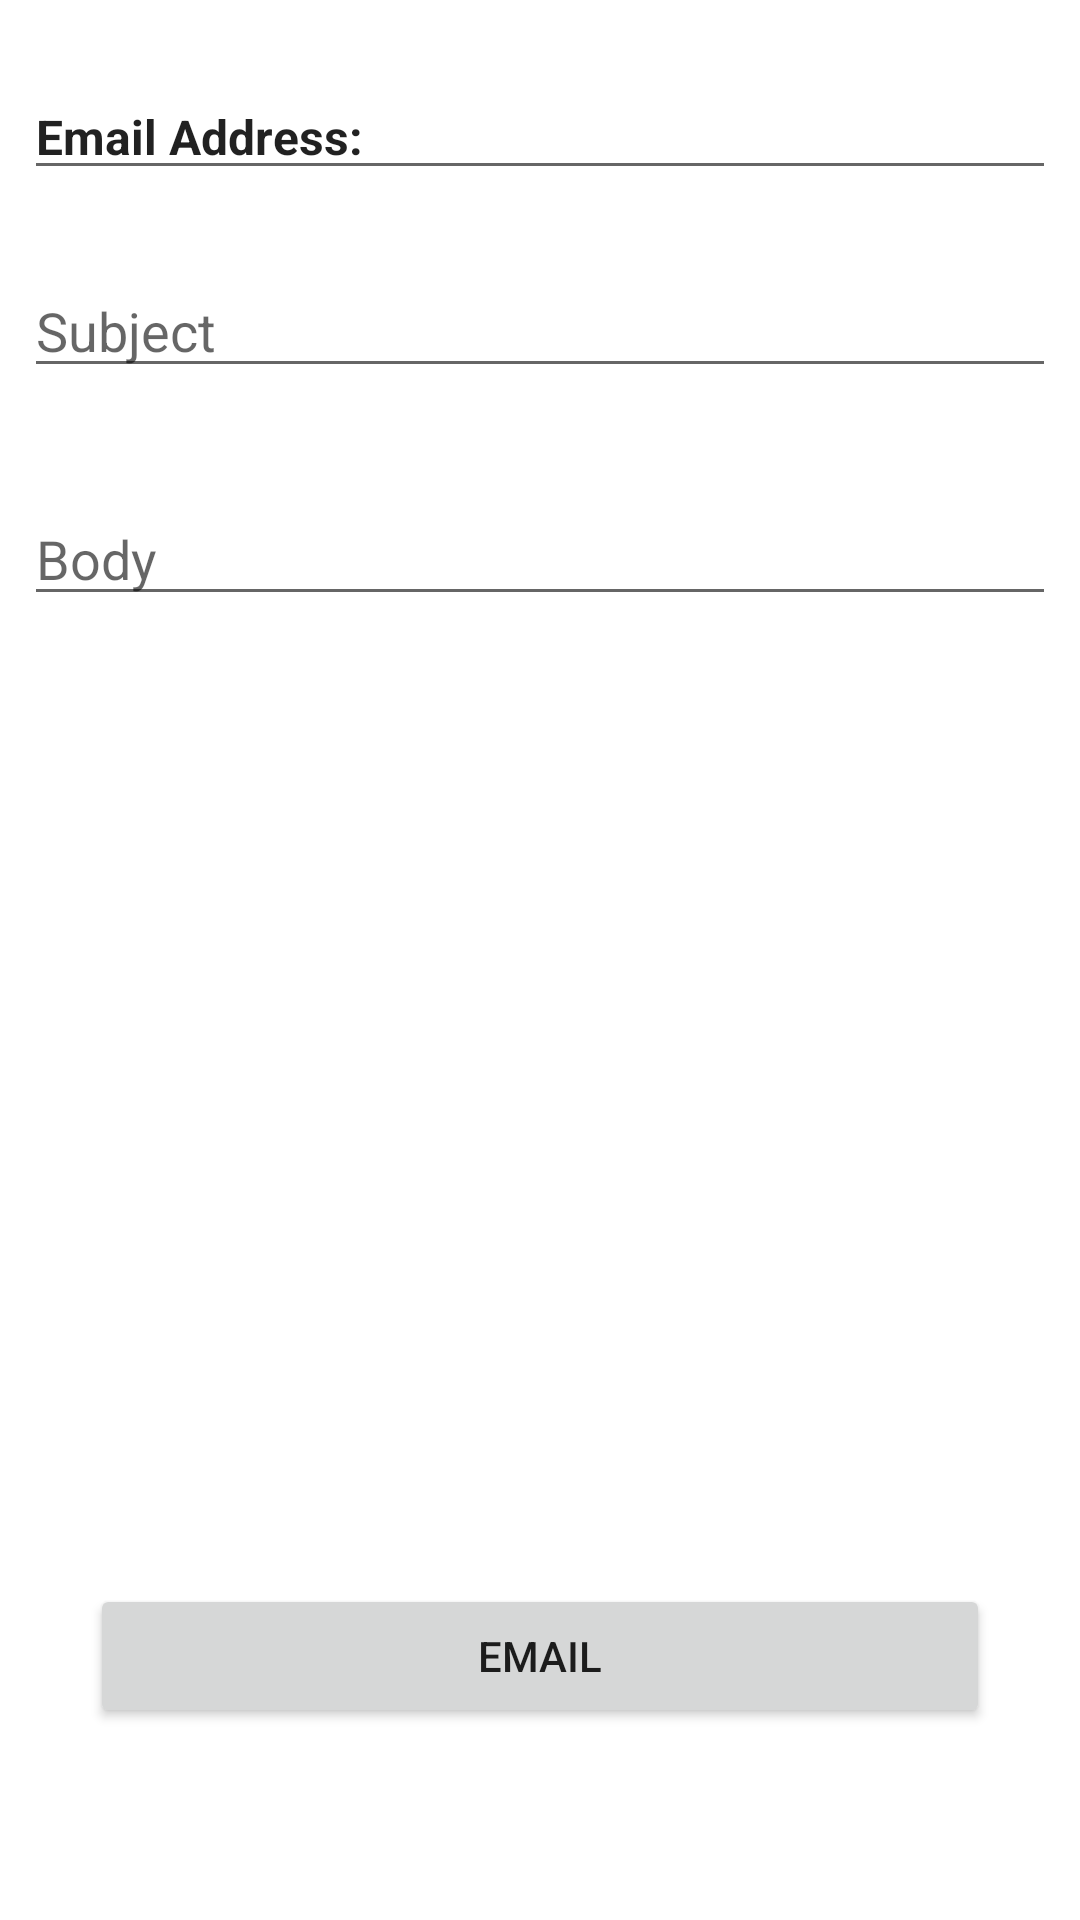

This screen was rendered from an Android layout file. Write that file and the resources it references.
<!-- AndroidManifest.xml: application theme Theme.AdvancedQRScanner -->
<!-- res/layout/activity_email.xml -->
<?xml version="1.0" encoding="utf-8"?>
<androidx.constraintlayout.widget.ConstraintLayout xmlns:android="http://schemas.android.com/apk/res/android"
    xmlns:app="http://schemas.android.com/apk/res-auto"
    xmlns:tools="http://schemas.android.com/tools"
    android:layout_width="match_parent"
    android:layout_height="match_parent"
    tools:context=".EmailActivity">

    <Button
        android:id="@+id/btnSendEmail"
        android:layout_width="300dp"
        android:layout_height="wrap_content"
        android:layout_below="@+id/inBody"
        android:layout_centerHorizontal="true"
        android:layout_marginBottom="64dp"
        android:layout_marginEnd="8dp"
        android:layout_marginStart="8dp"
        android:text="@string/send_email"
        app:layout_constraintBottom_toBottomOf="parent"
        app:layout_constraintEnd_toEndOf="parent"
        app:layout_constraintStart_toStartOf="parent" />


    <EditText
        android:id="@+id/txtEmailAddress"
        android:layout_width="match_parent"
        android:layout_height="wrap_content"
        android:layout_alignParentTop="true"
        android:layout_marginBottom="8dp"
        android:layout_marginEnd="8dp"
        android:layout_marginStart="8dp"
        android:layout_marginTop="8dp"
        android:text="Email Address: "
        android:textSize="16dp"
        android:textStyle="bold"
        app:layout_constraintBottom_toTopOf="@+id/inSubject"
        app:layout_constraintEnd_toEndOf="parent"
        app:layout_constraintStart_toStartOf="parent"
        app:layout_constraintTop_toTopOf="parent" />

    <EditText
        android:id="@+id/inSubject"
        android:layout_width="match_parent"
        android:layout_height="wrap_content"
        android:layout_below="@+id/txtEmailAddress"
        android:layout_centerHorizontal="true"
        android:layout_marginEnd="8dp"
        android:layout_marginStart="8dp"
        android:layout_marginTop="88dp"
        android:ems="10"
        android:hint="Subject"
        app:layout_constraintEnd_toEndOf="parent"
        app:layout_constraintStart_toStartOf="parent"
        app:layout_constraintTop_toTopOf="parent" />

    <EditText
        android:id="@+id/inBody"
        android:layout_width="match_parent"
        android:layout_height="wrap_content"
        android:layout_below="@+id/inSubject"
        android:layout_centerHorizontal="true"
        android:layout_marginEnd="8dp"
        android:layout_marginStart="8dp"
        android:layout_marginTop="164dp"
        android:ems="10"
        android:hint="Body"
        app:layout_constraintEnd_toEndOf="parent"
        app:layout_constraintHorizontal_bias="1.0"
        app:layout_constraintStart_toStartOf="parent"
        app:layout_constraintTop_toTopOf="parent" />
</androidx.constraintlayout.widget.ConstraintLayout>
<!-- resources referenced by this layout -->
<resources>
  <string name="send_email">email</string>
  <style name="Theme.AdvancedQRScanner" parent="Theme.MaterialComponents.DayNight.DarkActionBar">
          
          <item name="colorPrimary">@color/purple_500</item>
          <item name="colorPrimaryVariant">@color/purple_700</item>
          <item name="colorOnPrimary">@color/white</item>
          
          <item name="colorSecondary">@color/teal_200</item>
          <item name="colorSecondaryVariant">@color/teal_700</item>
          <item name="colorOnSecondary">@color/black</item>
          
          <item name="android:statusBarColor" tools:targetApi="l">?attr/colorPrimaryVariant</item>
          
      </style>
  <!-- not gathered from this repository: default colours our renderer supplied (Android Studio template values) -->
  <color name="purple_500">#FF6200EE</color>
  <color name="purple_700">#FF3700B3</color>
  <color name="teal_200">#FF03DAC5</color>
  <color name="teal_700">#FF018786</color>
  <color name="black">#FF000000</color>
  <color name="white">#FFFFFFFF</color>
</resources>
